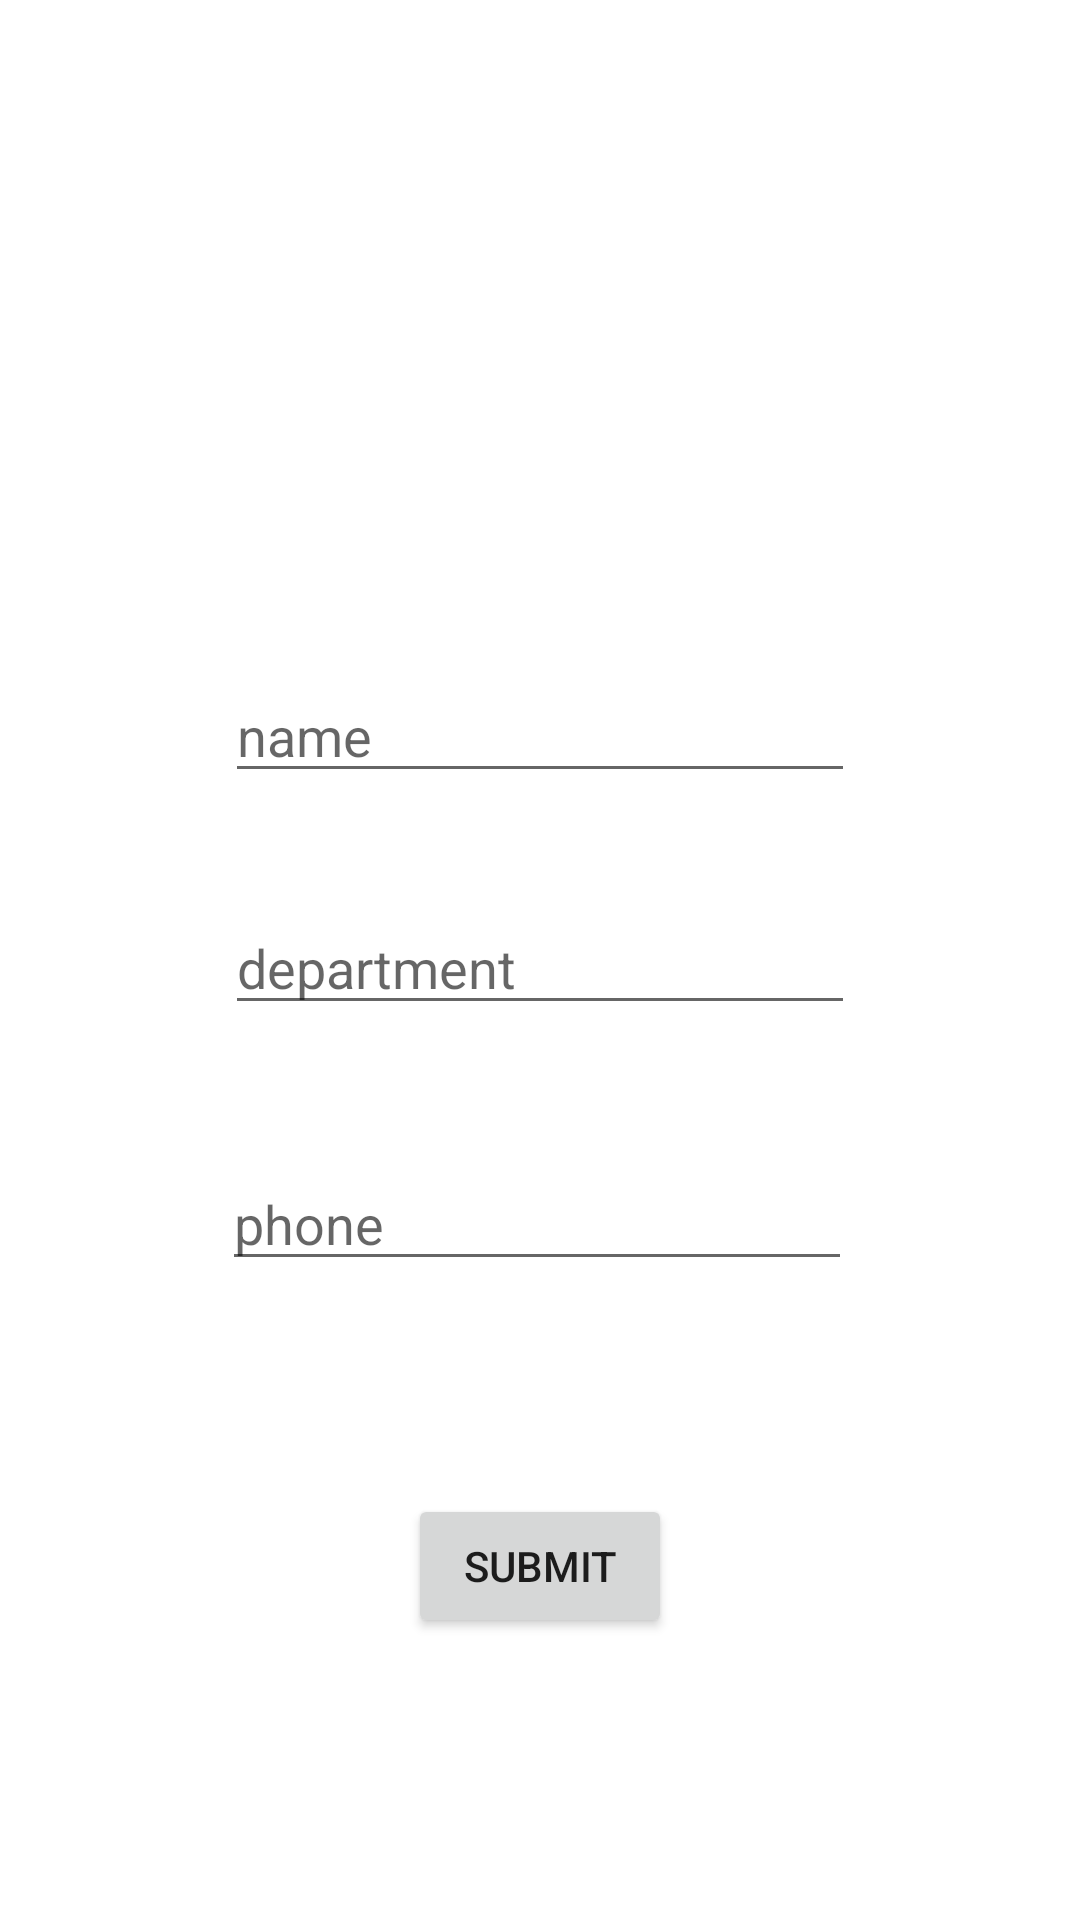

Produce the Android XML layout that renders to this screen, including the resource entries it uses.
<!-- AndroidManifest.xml: application theme Theme.Retreivedatafromfirestore -->
<!-- res/layout/activity_main.xml -->
<?xml version="1.0" encoding="utf-8"?>
<androidx.constraintlayout.widget.ConstraintLayout xmlns:android="http://schemas.android.com/apk/res/android"
    xmlns:app="http://schemas.android.com/apk/res-auto"
    xmlns:tools="http://schemas.android.com/tools"
    android:layout_width="match_parent"
    android:layout_height="match_parent"
    tools:context=".MainActivity">

    <Button
        android:id="@+id/button"
        android:layout_width="wrap_content"
        android:layout_height="wrap_content"
        android:layout_marginTop="71dp"
        android:text="submit"
        app:layout_constraintBottom_toBottomOf="parent"
        app:layout_constraintEnd_toEndOf="parent"
        app:layout_constraintStart_toStartOf="parent"
        app:layout_constraintTop_toBottomOf="@+id/phone"
        app:layout_constraintVertical_bias="0.0" />

    <EditText
        android:id="@+id/name"
        android:layout_width="wrap_content"
        android:layout_height="wrap_content"
        android:layout_marginTop="223dp"
        android:ems="10"
        android:hint="name"
        android:inputType="textPersonName"
        app:layout_constraintEnd_toEndOf="parent"
        app:layout_constraintStart_toStartOf="parent"
        app:layout_constraintTop_toTopOf="parent" />

    <EditText
        android:id="@+id/phone"
        android:layout_width="wrap_content"
        android:layout_height="wrap_content"
        android:layout_marginTop="44dp"
        android:layout_marginEnd="1dp"
        android:ems="10"
        android:hint="phone"
        android:inputType="textPersonName"
        app:layout_constraintEnd_toEndOf="@+id/department"
        app:layout_constraintTop_toBottomOf="@+id/department" />

    <EditText
        android:id="@+id/department"
        android:layout_width="wrap_content"
        android:layout_height="wrap_content"
        android:layout_marginTop="36dp"
        android:ems="10"
        android:hint="department"
        android:inputType="textPersonName"
        app:layout_constraintStart_toStartOf="@+id/name"
        app:layout_constraintTop_toBottomOf="@+id/name" />

</androidx.constraintlayout.widget.ConstraintLayout>
<!-- resources referenced by this layout -->
<resources>
  <style name="Theme.Retreivedatafromfirestore" parent="Theme.MaterialComponents.DayNight.DarkActionBar">
          
          <item name="colorPrimary">@color/purple_500</item>
          <item name="colorPrimaryVariant">@color/purple_700</item>
          <item name="colorOnPrimary">@color/white</item>
          
          <item name="colorSecondary">@color/teal_200</item>
          <item name="colorSecondaryVariant">@color/teal_700</item>
          <item name="colorOnSecondary">@color/black</item>
          
          <item name="android:statusBarColor">?attr/colorPrimaryVariant</item>
          
      </style>
  <!-- not gathered from this repository: default colours our renderer supplied (Android Studio template values) -->
  <color name="purple_500">#FF6200EE</color>
  <color name="purple_700">#FF3700B3</color>
  <color name="teal_200">#FF03DAC5</color>
  <color name="teal_700">#FF018786</color>
  <color name="black">#FF000000</color>
  <color name="white">#FFFFFFFF</color>
</resources>
